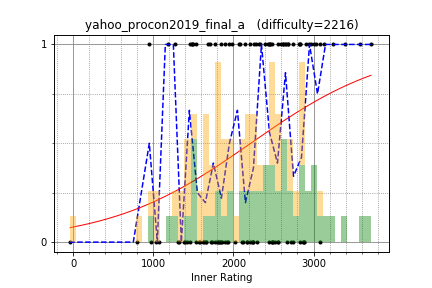

The file beside this chart, header and first rows:
yutaka1999, 3718.213033, 1
maroonrk, 3137, 1
yosupo, 3398, 1
semiexp, 3576, 1
uwi, 2826, 1
sigma425, 2969, 1
hos_lyric, 2742, 1
IH19980412, 3006, 1
nuip, 2882, 0
rickytheta, 2819, 1
sugim48, 3239, 1
asi1024, 2948, 1
natsugiri, 2830, 1
LayCurse, 2314, 1
mamekin, 2456, 1
yokozuna57, 3028, 1
camypaper, 2742, 0
TangentDay, 2669, 0
logicmachine, 2554, 0
hogloid, 3076, 0
WA_TLE, 3083, 1
ats5515, 2683, 1
zerokugi, 2659, 1
smiken, 2588, 1
riantkb, 2562, 1
kyopro_friends, 2147, 1
UminchuR, 1981, 1
joisino, 2901, 1
sumitacchan, 2254, 1
beet, 2687, 1
hamayanhamayan, 2296, 0
wo01, 2870, 0
sky58, 2887, 0
kawatea, 2831, 0
math, 2714, 0
tanzaku, 2484, 0
nebukuro09, 2228, 0
betrue12, 2250, 0
pes, 2523, 0
potetisensei, 2562, 0
satashun, 2643, 1
pekempey, 2451, 1
drafear, 2488, 0
heno239, 2287, 1
PIandS, 2622, 1
drken, 2440, 1
chocorusk, 2212, 1
reew2n, 2437, 1
sansen, 1897, 1
hiromi_ayase, 1945, 1
pngn, 1705, 1
tspcx, 2110, 0
tubuann, 2114, 0
noshi91, 2476, 0
idsigma, 1583, 0
maze1230, 2203, 0
hirokazu1020, 1820, 0
Shuzaei, 1323, 0
ningenMe, 1621, 0
Gear, 1801, 0
KokiYmgch, 1039, 0
... 46 more rows
